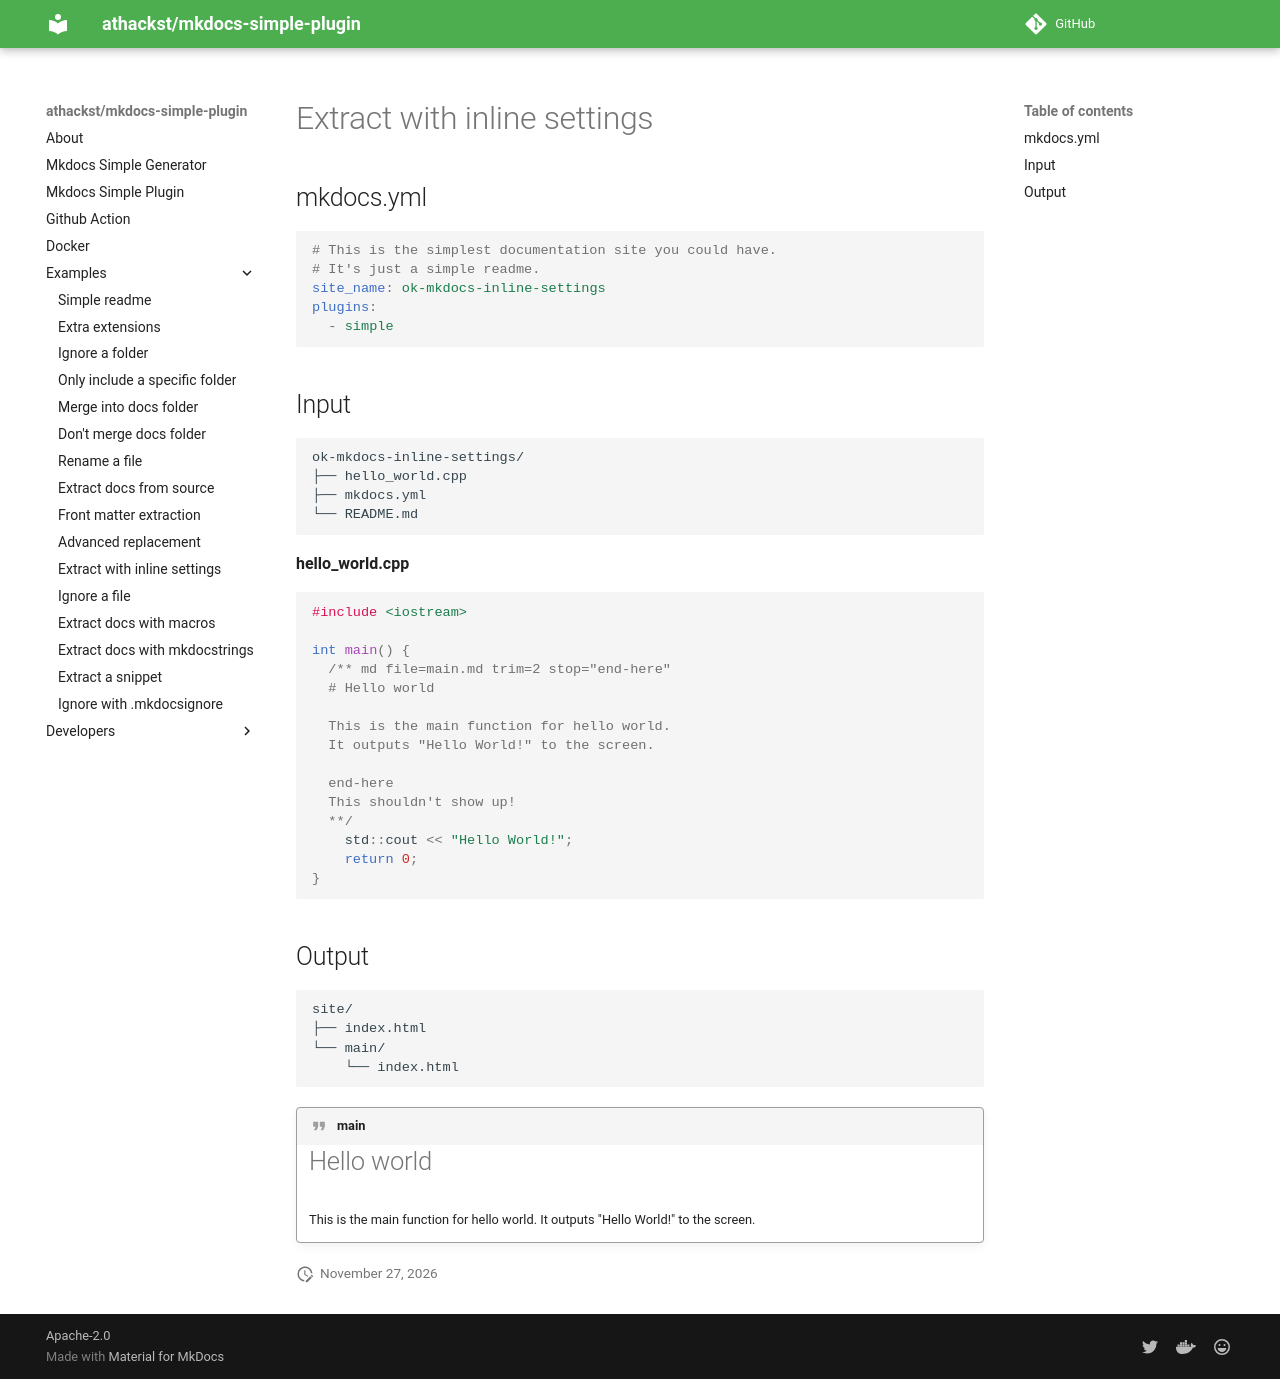

repository: athackst/mkdocs-simple-plugin · page: dev/examples/ok-mkdocs-inline-settings/index.html · generator: mkdocs

<!-- md-ignore -->
<!-- DO NOT EDIT! This file is auto-generated from README.md.ninja -->
# Extract with inline settings

## mkdocs.yml

```yaml
# This is the simplest documentation site you could have.  
# It's just a simple readme.
site_name: ok-mkdocs-inline-settings
plugins:
  - simple
```
## Input

```
ok-mkdocs-inline-settings/
├── hello_world.cpp
├── mkdocs.yml
└── README.md
```


**hello_world.cpp**
```.cpp
{% raw %}
#include <iostream>

int main() {
  /** md file=main.md trim=2 stop="end-here"
  # Hello world
  
  This is the main function for hello world.
  It outputs "Hello World!" to the screen.

  end-here
  This shouldn't show up!
  **/
    std::cout << "Hello World!";
    return 0;
}

{% endraw %}
```


## Output

```
site/
├── index.html
└── main/
    └── index.html
```


<div class="admonition quote">
<p class="admonition-title">main</p>
<h1 id="hello-world">Hello world</h1>
<p>This is the main function for hello world.
It outputs "Hello World!" to the screen.</p></div>
